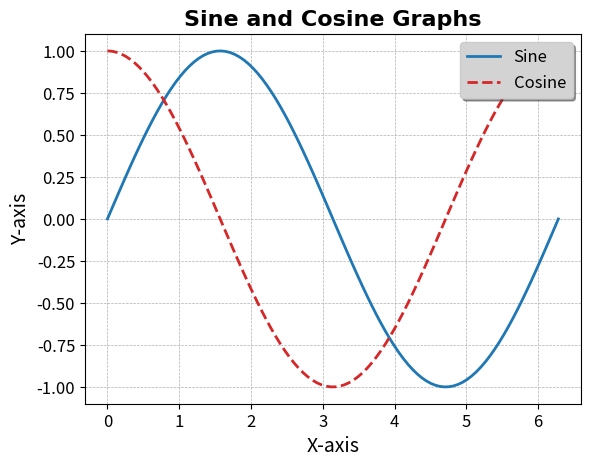

Python code for this plot:
import matplotlib.pyplot as plt
import numpy as np

# Generate x values
x = np.linspace(0, 2 * np.pi, 100)  # from 0 to 2π

# Calculate y values for sine and cosine
y_sin = np.sin(x)
y_cos = np.cos(x)

# Create a figure and axis
fig, ax = plt.subplots()

# Plot the sine and cosine curves with colorful lines
ax.plot(x, y_sin, label='Sine', color='tab:blue', linestyle='-', linewidth=2)
ax.plot(x, y_cos, label='Cosine', color='tab:red', linestyle='--', linewidth=2)

# Add a legend with a table
legend = ax.legend(loc='upper right', shadow=True, fontsize='large', fancybox=True)
legend.get_frame().set_facecolor('lightgrey')

# Set the title with 16 Bold Times New Roman font
ax.set_title('Sine and Cosine Graphs', fontsize=16, fontweight='bold', fontname='Times New Roman')

# Set the x and y axis labels and ticks
ax.set_xlabel('X-axis', fontsize=14)
ax.set_ylabel('Y-axis', fontsize=14)
ax.tick_params(axis='both', which='major', labelsize=12)

# Add grid lines for better readability
ax.grid(True, linestyle='--', linewidth=0.5)

# Show the plot plt.show()
plt.show()  
